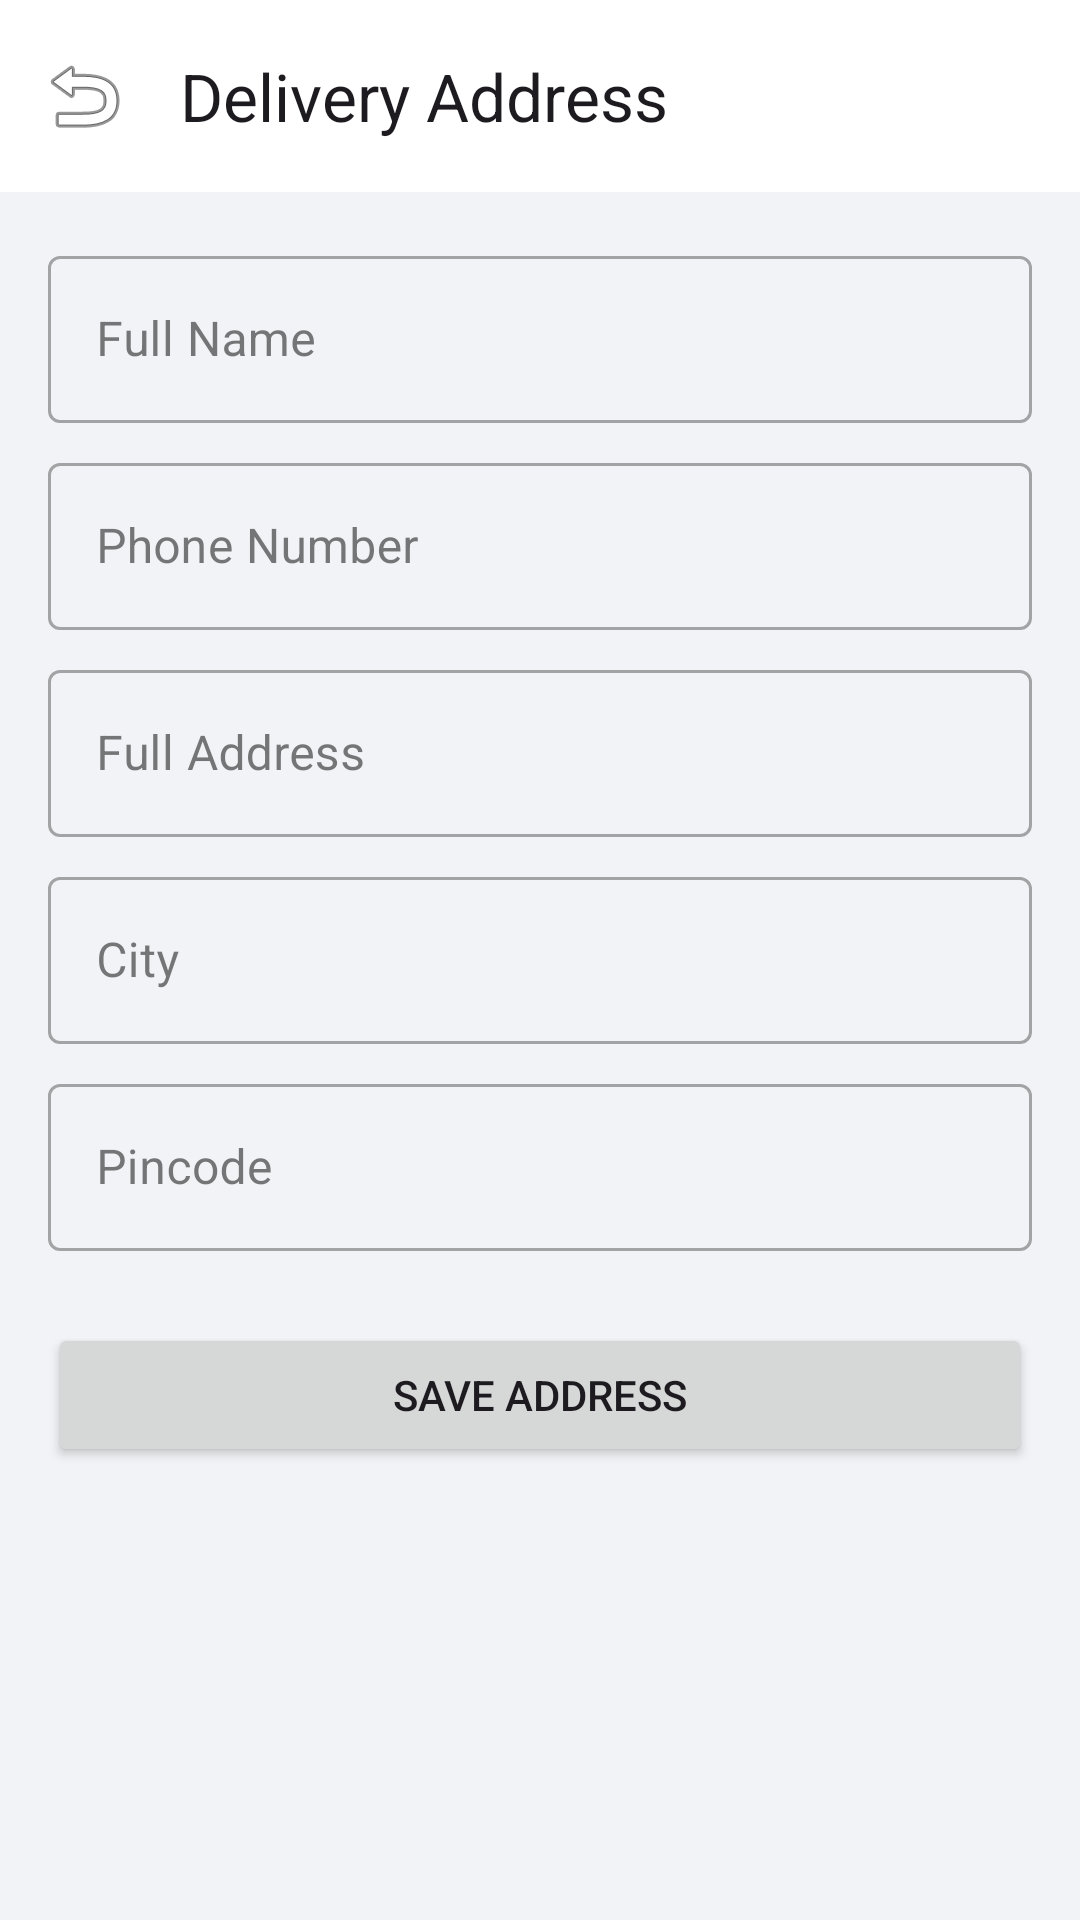

Android layout source for this screen:
<!-- AndroidManifest.xml: application theme Theme.ECOMMERCEAPPLICATION -->
<!-- res/layout/activity_address.xml -->
<?xml version="1.0" encoding="utf-8"?>
<androidx.constraintlayout.widget.ConstraintLayout xmlns:android="http://schemas.android.com/apk/res/android"
    xmlns:app="http://schemas.android.com/apk/res-auto"
    android:layout_width="match_parent"
    android:layout_height="match_parent"
    android:background="@color/background">

    <com.google.android.material.appbar.AppBarLayout
        android:id="@+id/appBarLayout"
        android:layout_width="match_parent"
        android:layout_height="wrap_content"
        android:background="@color/white"
        app:layout_constraintTop_toTopOf="parent"
        app:layout_constraintStart_toStartOf="parent"
        app:layout_constraintEnd_toEndOf="parent">

        <androidx.appcompat.widget.Toolbar
            android:id="@+id/toolbar"
            android:layout_width="match_parent"
            android:layout_height="?attr/actionBarSize"
            app:title="Delivery Address"
            app:navigationIcon="@android:drawable/ic_menu_revert" />
    </com.google.android.material.appbar.AppBarLayout>

    <ScrollView
        android:layout_width="0dp"
        android:layout_height="0dp"
        app:layout_constraintBottom_toBottomOf="parent"
        app:layout_constraintEnd_toEndOf="parent"
        app:layout_constraintStart_toStartOf="parent"
        app:layout_constraintTop_toBottomOf="@id/appBarLayout">

        <LinearLayout
            android:layout_width="match_parent"
            android:layout_height="wrap_content"
            android:orientation="vertical"
            android:padding="@dimen/spacing_normal">

            <com.google.android.material.textfield.TextInputLayout
                style="@style/Widget.MaterialComponents.TextInputLayout.OutlinedBox"
                android:layout_width="match_parent"
                android:layout_height="wrap_content"
                android:hint="Full Name">
                <com.google.android.material.textfield.TextInputEditText
                    android:id="@+id/etFullName"
                    android:layout_width="match_parent"
                    android:layout_height="wrap_content" />
            </com.google.android.material.textfield.TextInputLayout>

            <com.google.android.material.textfield.TextInputLayout
                style="@style/Widget.MaterialComponents.TextInputLayout.OutlinedBox"
                android:layout_width="match_parent"
                android:layout_height="wrap_content"
                android:layout_marginTop="@dimen/spacing_small"
                android:hint="Phone Number">
                <com.google.android.material.textfield.TextInputEditText
                    android:id="@+id/etPhone"
                    android:layout_width="match_parent"
                    android:layout_height="wrap_content"
                    android:inputType="phone" />
            </com.google.android.material.textfield.TextInputLayout>

            <com.google.android.material.textfield.TextInputLayout
                style="@style/Widget.MaterialComponents.TextInputLayout.OutlinedBox"
                android:layout_width="match_parent"
                android:layout_height="wrap_content"
                android:layout_marginTop="@dimen/spacing_small"
                android:hint="Full Address">
                <com.google.android.material.textfield.TextInputEditText
                    android:id="@+id/etAddress"
                    android:layout_width="match_parent"
                    android:layout_height="wrap_content" />
            </com.google.android.material.textfield.TextInputLayout>

            <com.google.android.material.textfield.TextInputLayout
                style="@style/Widget.MaterialComponents.TextInputLayout.OutlinedBox"
                android:layout_width="match_parent"
                android:layout_height="wrap_content"
                android:layout_marginTop="@dimen/spacing_small"
                android:hint="City">
                <com.google.android.material.textfield.TextInputEditText
                    android:id="@+id/etCity"
                    android:layout_width="match_parent"
                    android:layout_height="wrap_content" />
            </com.google.android.material.textfield.TextInputLayout>

            <com.google.android.material.textfield.TextInputLayout
                style="@style/Widget.MaterialComponents.TextInputLayout.OutlinedBox"
                android:layout_width="match_parent"
                android:layout_height="wrap_content"
                android:layout_marginTop="@dimen/spacing_small"
                android:hint="Pincode">
                <com.google.android.material.textfield.TextInputEditText
                    android:id="@+id/etPincode"
                    android:layout_width="match_parent"
                    android:layout_height="wrap_content"
                    android:inputType="number" />
            </com.google.android.material.textfield.TextInputLayout>

            <Button
                android:id="@+id/btnSaveAddress"
                android:layout_width="match_parent"
                android:layout_height="wrap_content"
                android:layout_marginTop="@dimen/spacing_medium"
                android:padding="12dp"
                android:text="SAVE ADDRESS" />

        </LinearLayout>
    </ScrollView>
</androidx.constraintlayout.widget.ConstraintLayout>
<!-- resources referenced by this layout -->
<resources>
  <color name="background">#F1F3F6</color>
  <color name="white">#FFFFFFFF</color>
  <item name="spacing_medium" type="dimen">24dp</item>
  <item name="spacing_normal" type="dimen">16dp</item>
  <item name="spacing_small" type="dimen">8dp</item>
  <style name="Theme.ECOMMERCEAPPLICATION" parent="Theme.Material3.DayNight.NoActionBar">
          
          <item name="colorPrimary">@color/primary</item>
          <item name="colorOnPrimary">@color/on_primary</item>
          <item name="colorPrimaryContainer">@color/primary_variant</item>
  
          
          <item name="colorSecondary">@color/secondary</item>
          <item name="colorOnSecondary">@color/on_secondary</item>
  
          
          <item name="android:windowBackground">@color/background</item>
          <item name="colorSurface">@color/surface</item>
          <item name="colorOnSurface">@color/on_surface</item>
  
          
          <item name="android:statusBarColor">@color/white</item>
          <item name="android:windowLightStatusBar">true</item>
      </style>
  <color name="primary">#6200EE</color>
  <color name="on_primary">#FFFFFF</color>
  <color name="primary_variant">#3700B3</color>
  <color name="secondary">#03DAC6</color>
  <color name="on_secondary">#000000</color>
  <color name="surface">#FFFFFF</color>
  <color name="on_surface">#212121</color>
</resources>
